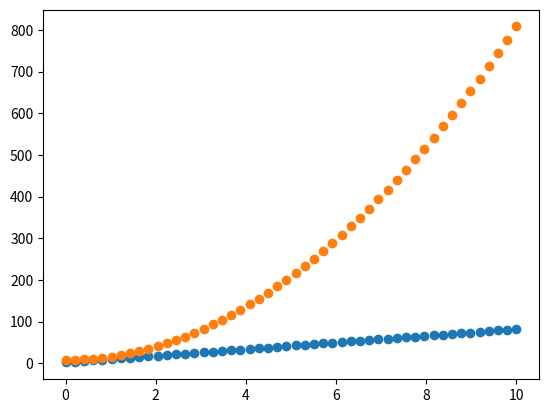

The script that saved this image:
import numpy as np
import matplotlib.pyplot as plt

def eq_1(m, x, c):
	y = m*x + c
	return y

def eq_2(m, x, d):
	yy = m*pow(x, 2) + d
	return yy

m = 8
x = np.linspace(0, 10, 50)
c = 2
y = eq_1(m, x, c)
d = 8
yy = eq_2(m, x, d)
# NOTE plot
plt.scatter(x ,y)
plt.scatter(x ,yy)
plt.show()